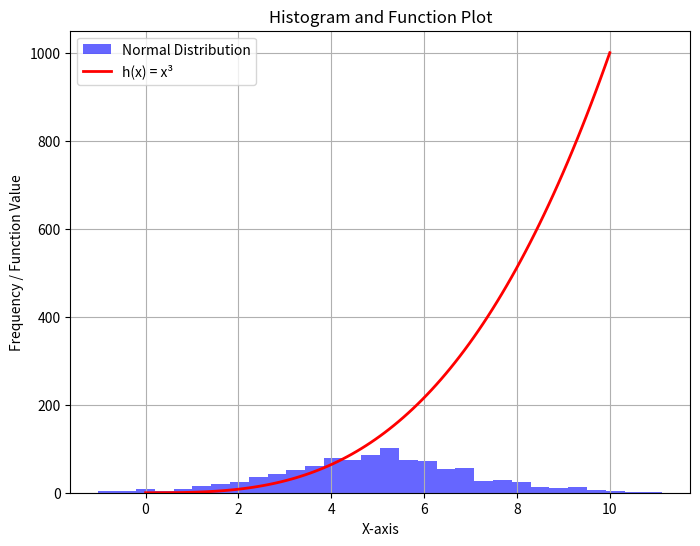

The matplotlib source for this figure:

import numpy as np
import matplotlib.pyplot as plt
mean = 5
std_dev = 2
num_samples = 1000
normal_data = np.random.normal(mean, std_dev, num_samples)
x = np.linspace(0, 10, 100)
h_x = x**3
plt.figure(figsize=(8, 6))
plt.hist(normal_data, bins=30, alpha=0.6, color='blue', label='Normal Distribution')
plt.plot(x, h_x, color='red', linewidth=2, label='h(x) = x³')
plt.xlabel('X-axis')
plt.ylabel('Frequency / Function Value')
plt.title('Histogram and Function Plot')
plt.legend()
plt.grid(True)
plt.savefig('plot.png')
plt.show()